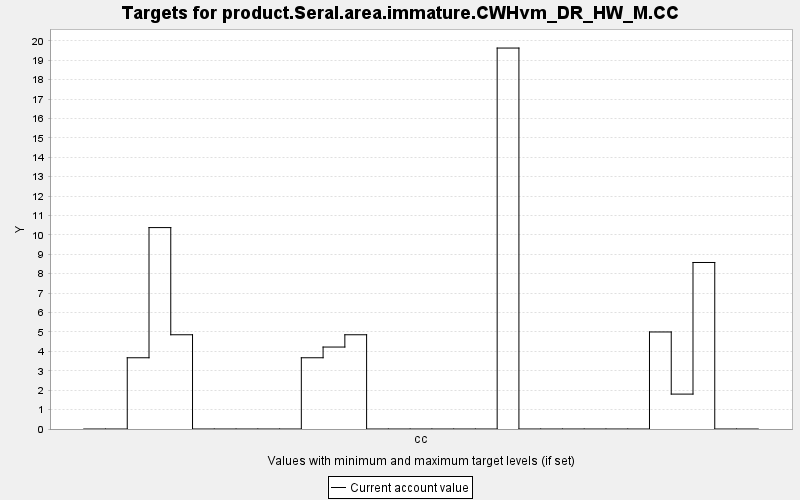

Values plotted in this chart, from the file beside it:
TARGET, PERIOD, YEAR, PERIODWIDTH, MINIMUM, MAXIMUM, MINWEIGHT, MAXWEIGHT, CURRENT, SUMMARY
product.Seral.area.immature.CWHvm_DR_HW_…, 0, 0, 10.0, 0.0, 10000, 1.0, 1.0, 0.0, 0.0
product.Seral.area.immature.CWHvm_DR_HW_…, 1, 10, 10.0, 0.0, 10000, 1.0, 1.0, 0.0, 0.0
product.Seral.area.immature.CWHvm_DR_HW_…, 2, 20, 10.0, 0.0, 10000, 1.0, 1.0, 3.67, 0.0
product.Seral.area.immature.CWHvm_DR_HW_…, 3, 30, 10.0, 0.0, 10000, 1.0, 1.0, 10.38, 0.0
product.Seral.area.immature.CWHvm_DR_HW_…, 4, 40, 10.0, 0.0, 10000, 1.0, 1.0, 4.855, 0.0
product.Seral.area.immature.CWHvm_DR_HW_…, 5, 50, 10.0, 0.0, 10000, 1.0, 1.0, 0.0, 0.0
product.Seral.area.immature.CWHvm_DR_HW_…, 6, 60, 10.0, 0.0, 10000, 1.0, 1.0, 0.0, 0.0
product.Seral.area.immature.CWHvm_DR_HW_…, 7, 70, 10.0, 0.0, 10000, 1.0, 1.0, 0.0, 0.0
product.Seral.area.immature.CWHvm_DR_HW_…, 8, 80, 10.0, 0.0, 10000, 1.0, 1.0, 0.0, 0.0
product.Seral.area.immature.CWHvm_DR_HW_…, 9, 90, 10.0, 0.0, 10000, 1.0, 1.0, 0.0, 0.0
product.Seral.area.immature.CWHvm_DR_HW_…, 10, 100, 10.0, 0.0, 10000, 1.0, 1.0, 3.67, 0.0
product.Seral.area.immature.CWHvm_DR_HW_…, 11, 110, 10.0, 0.0, 10000, 1.0, 1.0, 4.222, 0.0
product.Seral.area.immature.CWHvm_DR_HW_…, 12, 120, 10.0, 0.0, 10000, 1.0, 1.0, 4.855, 0.0
product.Seral.area.immature.CWHvm_DR_HW_…, 13, 130, 10.0, 0.0, 10000, 1.0, 1.0, 0.0, 0.0
product.Seral.area.immature.CWHvm_DR_HW_…, 14, 140, 10.0, 0.0, 10000, 1.0, 1.0, 0.0, 0.0
product.Seral.area.immature.CWHvm_DR_HW_…, 15, 150, 10.0, 0.0, 10000, 1.0, 1.0, 0.0, 0.0
product.Seral.area.immature.CWHvm_DR_HW_…, 16, 160, 10.0, 0.0, 10000, 1.0, 1.0, 0.0, 0.0
product.Seral.area.immature.CWHvm_DR_HW_…, 17, 170, 10.0, 0.0, 10000, 1.0, 1.0, 0.0, 0.0
product.Seral.area.immature.CWHvm_DR_HW_…, 18, 180, 10.0, 0.0, 10000, 1.0, 1.0, 0.0, 0.0
product.Seral.area.immature.CWHvm_DR_HW_…, 19, 190, 10.0, 0.0, 10000, 1.0, 1.0, 19.62, 0.0
product.Seral.area.immature.CWHvm_DR_HW_…, 20, 200, 10.0, 0.0, 10000, 1.0, 1.0, 0.0, 0.0
product.Seral.area.immature.CWHvm_DR_HW_…, 21, 210, 10.0, 0.0, 10000, 1.0, 1.0, 0.0, 0.0
product.Seral.area.immature.CWHvm_DR_HW_…, 22, 220, 10.0, 0.0, 10000, 1.0, 1.0, 0.0, 0.0
product.Seral.area.immature.CWHvm_DR_HW_…, 23, 230, 10.0, 0.0, 10000, 1.0, 1.0, 0.0, 0.0
product.Seral.area.immature.CWHvm_DR_HW_…, 24, 240, 10.0, 0.0, 10000, 1.0, 1.0, 0.0, 0.0
product.Seral.area.immature.CWHvm_DR_HW_…, 25, 250, 10.0, 0.0, 10000, 1.0, 1.0, 0.0, 0.0
product.Seral.area.immature.CWHvm_DR_HW_…, 26, 260, 10.0, 0.0, 10000, 1.0, 1.0, 4.999, 0.0
product.Seral.area.immature.CWHvm_DR_HW_…, 27, 270, 10.0, 0.0, 10000, 1.0, 1.0, 1.798, 0.0
product.Seral.area.immature.CWHvm_DR_HW_…, 28, 280, 10.0, 0.0, 10000, 1.0, 1.0, 8.578, 0.0
product.Seral.area.immature.CWHvm_DR_HW_…, 29, 290, 10.0, 0.0, 10000, 1.0, 1.0, 0.0, 0.0
product.Seral.area.immature.CWHvm_DR_HW_…, 30, 300, 10.0, 0.0, 10000, 1.0, 1.0, 0.0, 0.0
